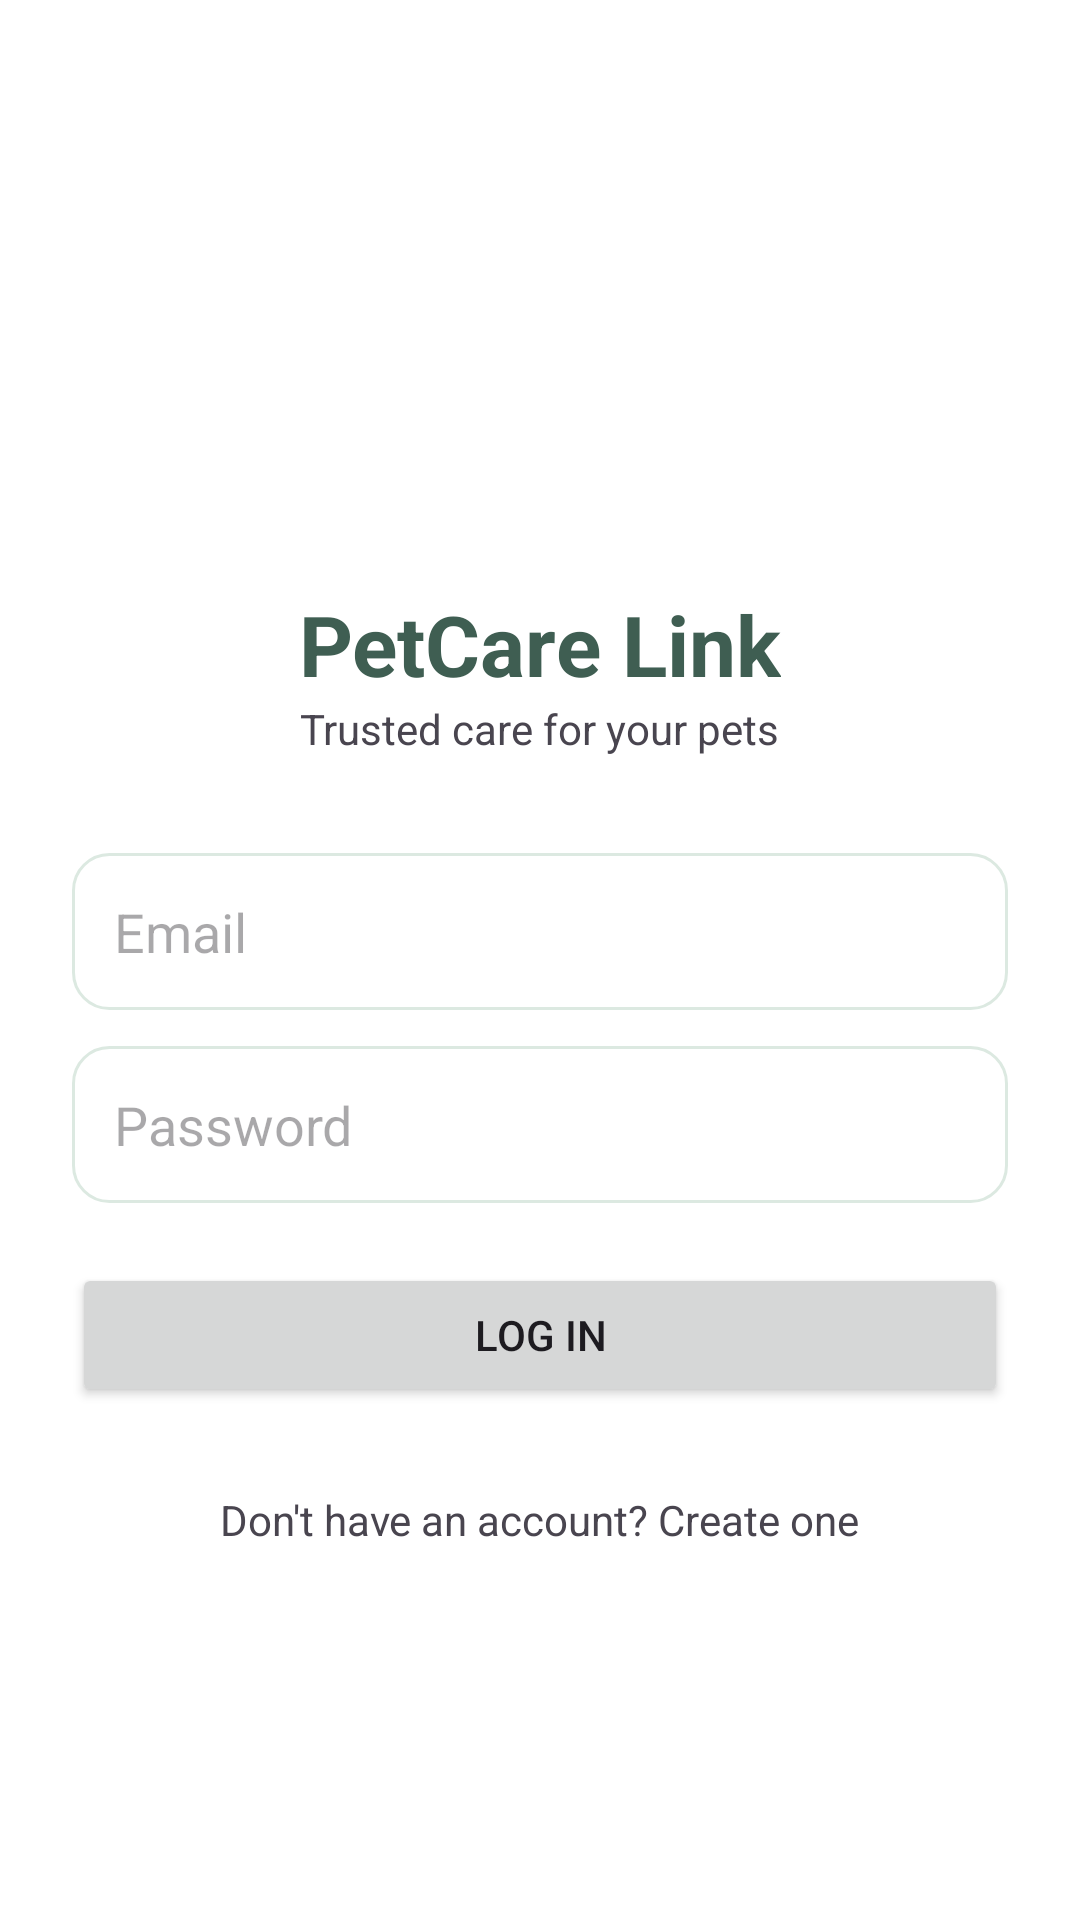

Here is an Android app screen rendered from its layout file. Give the layout XML and the strings, colors and styles it references.
<!-- AndroidManifest.xml: application theme Theme.PetCareProject -->
<!-- res/layout/activity_login.xml -->
<?xml version="1.0" encoding="utf-8"?>
<LinearLayout xmlns:android="http://schemas.android.com/apk/res/android"
    xmlns:app="http://schemas.android.com/apk/res-auto"
    android:id="@+id/main"
    android:layout_width="match_parent"
    android:layout_height="match_parent"
    android:background="@color/white"
    android:gravity="center"
    android:orientation="vertical"
    android:padding="24dp">

    <ImageView
        android:layout_width="80dp"
        android:layout_height="80dp"
        android:contentDescription="PetCare Link logo"
        android:src="@drawable/ic_paw"
        app:tint="@color/orange" />

    <TextView
        android:layout_width="wrap_content"
        android:layout_height="wrap_content"
        android:text="PetCare Link"
        android:textColor="@color/green_dark"
        android:textSize="28sp"
        android:textStyle="bold" />

    <TextView
        android:layout_width="wrap_content"
        android:layout_height="wrap_content"
        android:layout_marginBottom="32dp"
        android:text="Trusted care for your pets"
        android:textSize="14sp" />

    <EditText
        android:id="@+id/email"
        android:layout_width="match_parent"
        android:layout_height="wrap_content"
        android:layout_marginBottom="12dp"
        android:autofillHints="emailAddress"
        android:background="@drawable/bg_field"
        android:hint="Email"
        android:inputType="textEmailAddress"
        android:padding="14dp" />

    <EditText
        android:id="@+id/password"
        android:layout_width="match_parent"
        android:layout_height="wrap_content"
        android:layout_marginBottom="20dp"
        android:autofillHints="password"
        android:background="@drawable/bg_field"
        android:hint="Password"
        android:inputType="textPassword"
        android:padding="14dp" />

    <Button
        android:id="@+id/btnLogin"
        android:layout_width="match_parent"
        android:layout_height="wrap_content"
        android:text="Log in" />

    <TextView
        android:id="@+id/tvSignUp"
        android:layout_width="wrap_content"
        android:layout_height="wrap_content"
        android:layout_marginTop="20dp"
        android:padding="8dp"
        android:text="Don't have an account? Create one"
        android:textSize="14sp" />
</LinearLayout>
<!-- resources referenced by this layout -->
<resources>
  <color name="green_dark">#3F5E52</color>
  <color name="orange">#CA5121</color>
  <color name="white">#FFFFFFFF</color>
  <!-- drawable bg_field (drawable) -->
  <?xml version="1.0" encoding="utf-8"?>
  <shape xmlns:android="http://schemas.android.com/apk/res/android"
      android:shape="rectangle">
      <solid
          android:color="@color/white" />
      <stroke
          android:width="1dp"
          android:color="@color/mint" />
      <corners
          android:radius="12dp" />
  </shape>
  <style name="Theme.PetCareProject" parent="Base.Theme.PetCareProject" />
  <color name="mint">#DCE9E1</color>
  <style name="Base.Theme.PetCareProject" parent="Theme.Material3.DayNight.NoActionBar">
          
          <item name="colorPrimary">@color/green_dark</item>
      </style>
</resources>
